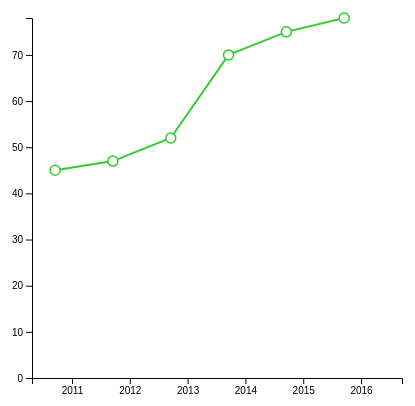
D3 v4 page, settled after 360 driven frames (6 s of simulated time); the page loaded 1 data file(s).



  // set the dimensions and margins of the graph
  var margin = { top: 10, right: 30, bottom: 30, left: 60 },
    width = 460 - margin.left - margin.right,
    height = 400 - margin.top - margin.bottom;

  // append the svg object to the body of the page
  var svg = d3.select("#my_dataviz")
    .append("svg")
    .attr("width", width + margin.left + margin.right)
    .attr("height", height + margin.top + margin.bottom)
    .append("g")
    .attr("transform",
      "translate(" + margin.left + "," + margin.top + ")");

  var x = d3.scaleBand().range([0, width]).padding(0.4),
    y = d3.scaleLinear().range([height, 0]);

  //Read the data
  d3.csv("XYZ.csv", function (data) {

    var valueline = d3.line()
      .x(function (d) { return x(d.year); })
      .y(function (d) { return y(d.value); });
    // Add X axis
    x.domain(data.map(function (d) { return d.year; }));
    svg.append("g")
      .attr("transform", "translate(0," + height + ")")
      .call(d3.axisBottom(x));

    // Add Y axis
    y.domain([0, d3.max(data, function (d) { return +d.value; })])
      .range([height, 0]);
    svg.append("g")
      .call(d3.axisLeft(y));

    svg.append("path")
      .data([data])
      .attr("class", "line")
      .attr("d", valueline)
      //styling:
      .attr("stroke", "#32CD32")
      .attr("stroke-width", 2)
      .attr("fill", "#FFFFFF");

    // Add dots
    svg.append('g')
      .selectAll("dot")
      .data(data)
      .enter()
      .append("circle")
      .attr("cx", function (d) { return x(d.year); })
      .attr("cy", function (d) { return y(d.value); })
      // cy and cx values specify which part of the grid the point belongs on
      .attr("r", 5)
      .attr("stroke", "#32CD32")
      .attr("stroke-width", 1.5)
      .style("fill", "#FFFFFF")

  })



### data: XYZ.csv
?year, value, 
2011, 45, 
2012, 47, 
2013, 52, 
2014, 70, 
2015, 75, 
2016, 78, 